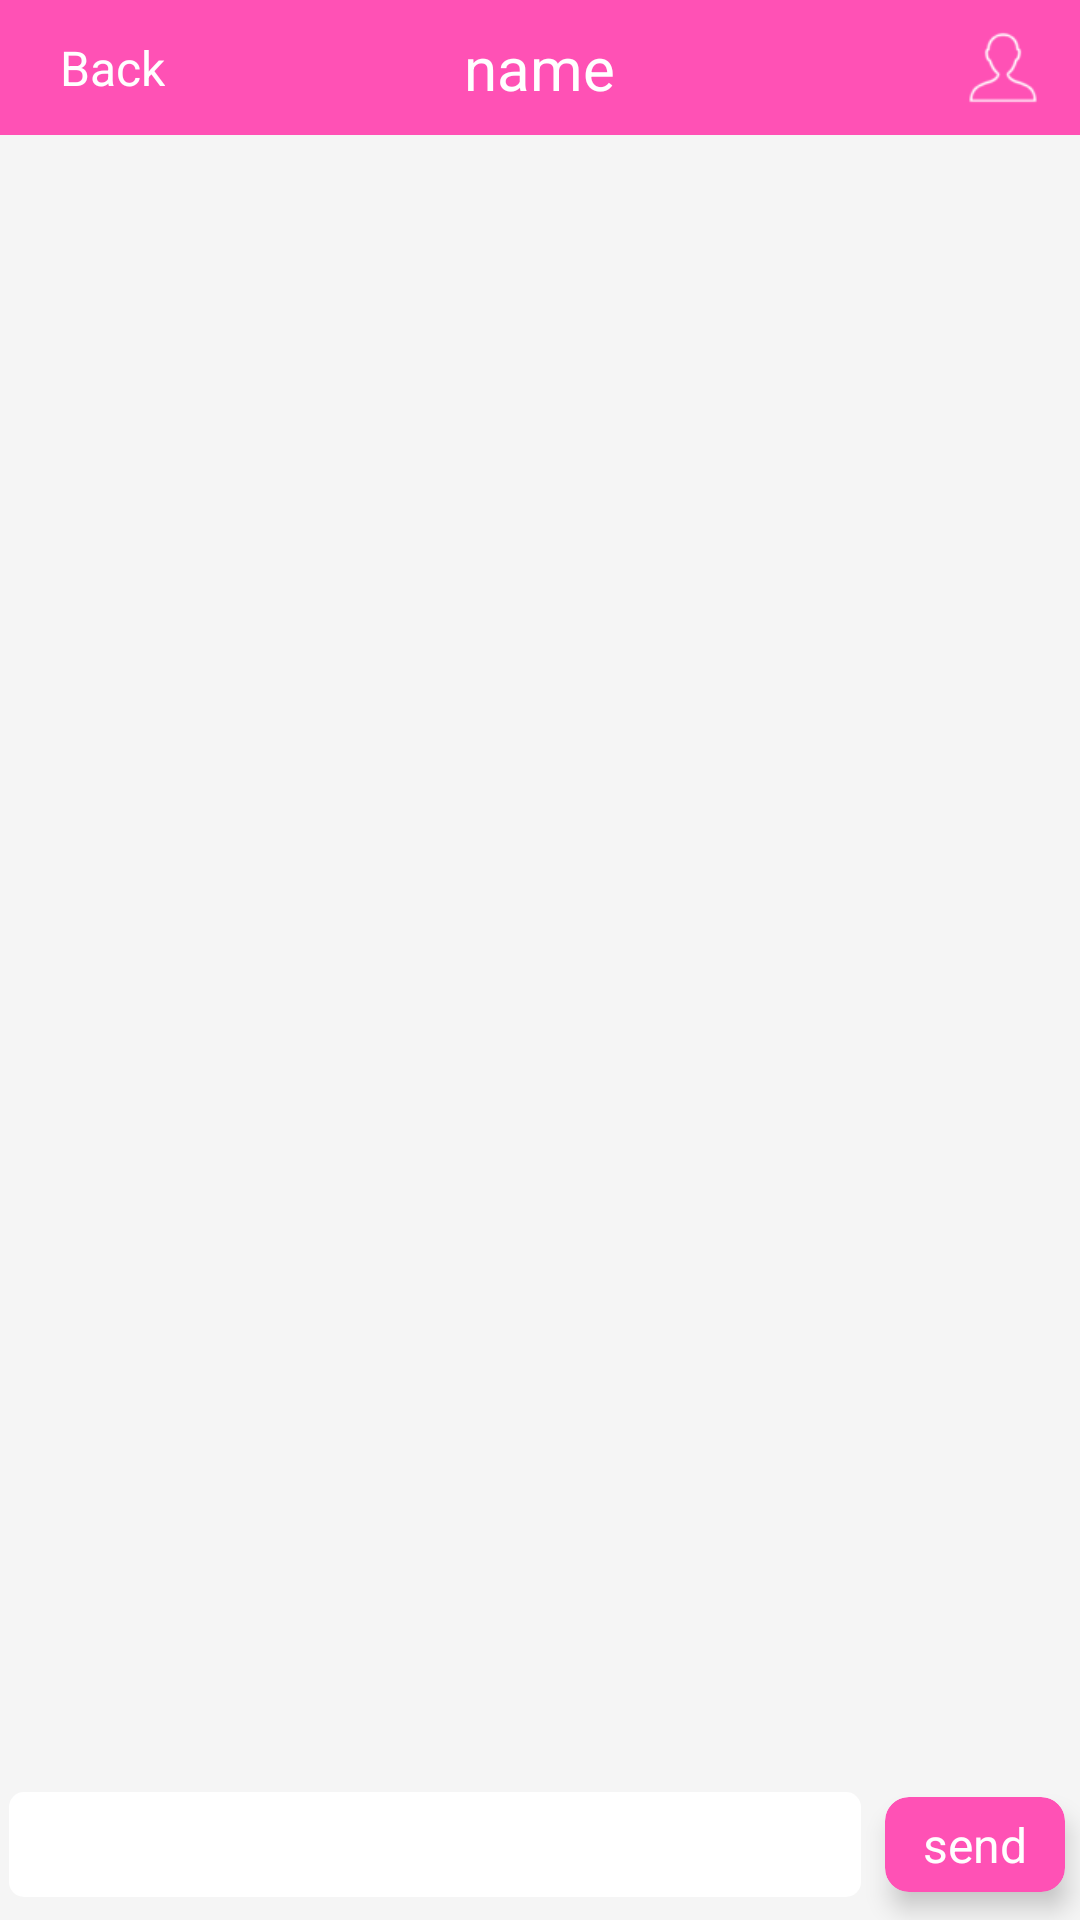

Write the Android layout XML for this screen, with the resource values it uses.
<!-- AndroidManifest.xml: application theme Theme.AppCompat.NoActionBar -->
<!-- res/layout/activity_chat.xml -->
<?xml version="1.0" encoding="utf-8"?>
<LinearLayout xmlns:android="http://schemas.android.com/apk/res/android"
    xmlns:app="http://schemas.android.com/apk/res-auto"
    xmlns:tools="http://schemas.android.com/tools"
    android:layout_width="match_parent"
    android:layout_height="match_parent"
    android:background="@color/pink"
    android:clipToPadding="true"
    android:fitsSystemWindows="true"
    android:orientation="vertical"
    tools:context="com.example.yun.mychat.HomeActivity">

    <LinearLayout
        android:layout_width="match_parent"
        android:layout_height="@dimen/barheight"
        android:background="@color/pink">

        <LinearLayout
            android:layout_width="0dp"
            android:layout_height="match_parent"
            android:layout_weight="1"
            android:gravity="left|center">

            <ImageView
                android:layout_width="wrap_content"
                android:layout_height="match_parent"
                android:padding="10dp"
                android:src="@mipmap/backwhite" />

            <TextView
                android:layout_width="wrap_content"
                android:layout_height="wrap_content"
                android:text="Back"
                android:textColor="@color/white"
                android:textSize="@dimen/smalltitle" />
        </LinearLayout>

        <LinearLayout
            android:layout_width="0dp"
            android:layout_height="match_parent"
            android:layout_weight="1"
            android:gravity="center">

            <TextView
                android:id="@+id/name"
                android:layout_width="wrap_content"
                android:layout_height="wrap_content"
                android:text="name"
                android:textColor="@color/white"
                android:textSize="@dimen/title" />
        </LinearLayout>

        <LinearLayout
            android:layout_width="0dp"
            android:layout_height="match_parent"
            android:layout_weight="1"
            android:gravity="right|center">

            <ImageView
                android:layout_width="wrap_content"
                android:layout_height="match_parent"
                android:padding="10dp"
                android:src="@mipmap/person" />

        </LinearLayout>

    </LinearLayout>

    <LinearLayout
        android:layout_width="match_parent"
        android:layout_height="match_parent"
        android:background="@color/whitesmoke"
        android:orientation="vertical">

        <ListView
            android:id="@+id/chatlist"
            android:layout_width="match_parent"
            android:layout_height="0dp"
            android:layout_weight="1" />


        <LinearLayout
            android:layout_width="match_parent"
            android:layout_height="50dp"
            android:gravity="center"
            android:orientation="horizontal">

            <EditText
                android:id="@+id/textmsg"
                android:layout_width="0dp"
                android:layout_height="35dp"
                android:layout_margin="3dp"
                android:layout_weight="1"
                android:background="@drawable/rounded_edittext"
                android:textColor="@color/black" />

            <android.support.v7.widget.CardView
                android:layout_width="60dp"
                android:layout_height="wrap_content"
                android:layout_margin="5dp"
                app:cardBackgroundColor="#ff51b5"
                app:cardCornerRadius="8dp"
                app:cardElevation="5dp">

                <LinearLayout
                    android:id="@+id/sendbutton"
                    android:layout_width="match_parent"
                    android:layout_height="wrap_content"
                    android:background="?android:attr/selectableItemBackground"
                    android:clickable="true"
                    android:gravity="center"
                    android:orientation="vertical"
                    android:padding="5dp">

                    <TextView
                        android:layout_width="wrap_content"
                        android:layout_height="wrap_content"
                        android:text="@string/send"
                        android:textColor="#ffffff"
                        android:textSize="@dimen/smalltitle" />
                </LinearLayout>
            </android.support.v7.widget.CardView>

        </LinearLayout>
    </LinearLayout>

</LinearLayout>
<!-- resources referenced by this layout -->
<resources>
  <color name="black">#000000</color>
  <color name="pink">#ff51b5</color>
  <color name="white">#ffffff</color>
  <color name="whitesmoke">#f5f5f5</color>
  <dimen name="barheight">45dp</dimen>
  <dimen name="smalltitle">16sp</dimen>
  <dimen name="title">20sp</dimen>
  <!-- drawable rounded_edittext (drawable) -->
  <shape xmlns:android="http://schemas.android.com/apk/res/android"
      android:padding="10dp"
      android:shape="rectangle">
      <solid android:color="#FFFFFF" />
      <corners
          android:bottomLeftRadius="5dp"
          android:bottomRightRadius="5dp"
          android:topLeftRadius="5dp"
          android:topRightRadius="5dp" />
  </shape>
  <!-- mipmap person: png bitmap (mipmap-hdpi, 3820 bytes) -->
  <string name="send">send</string>
</resources>
